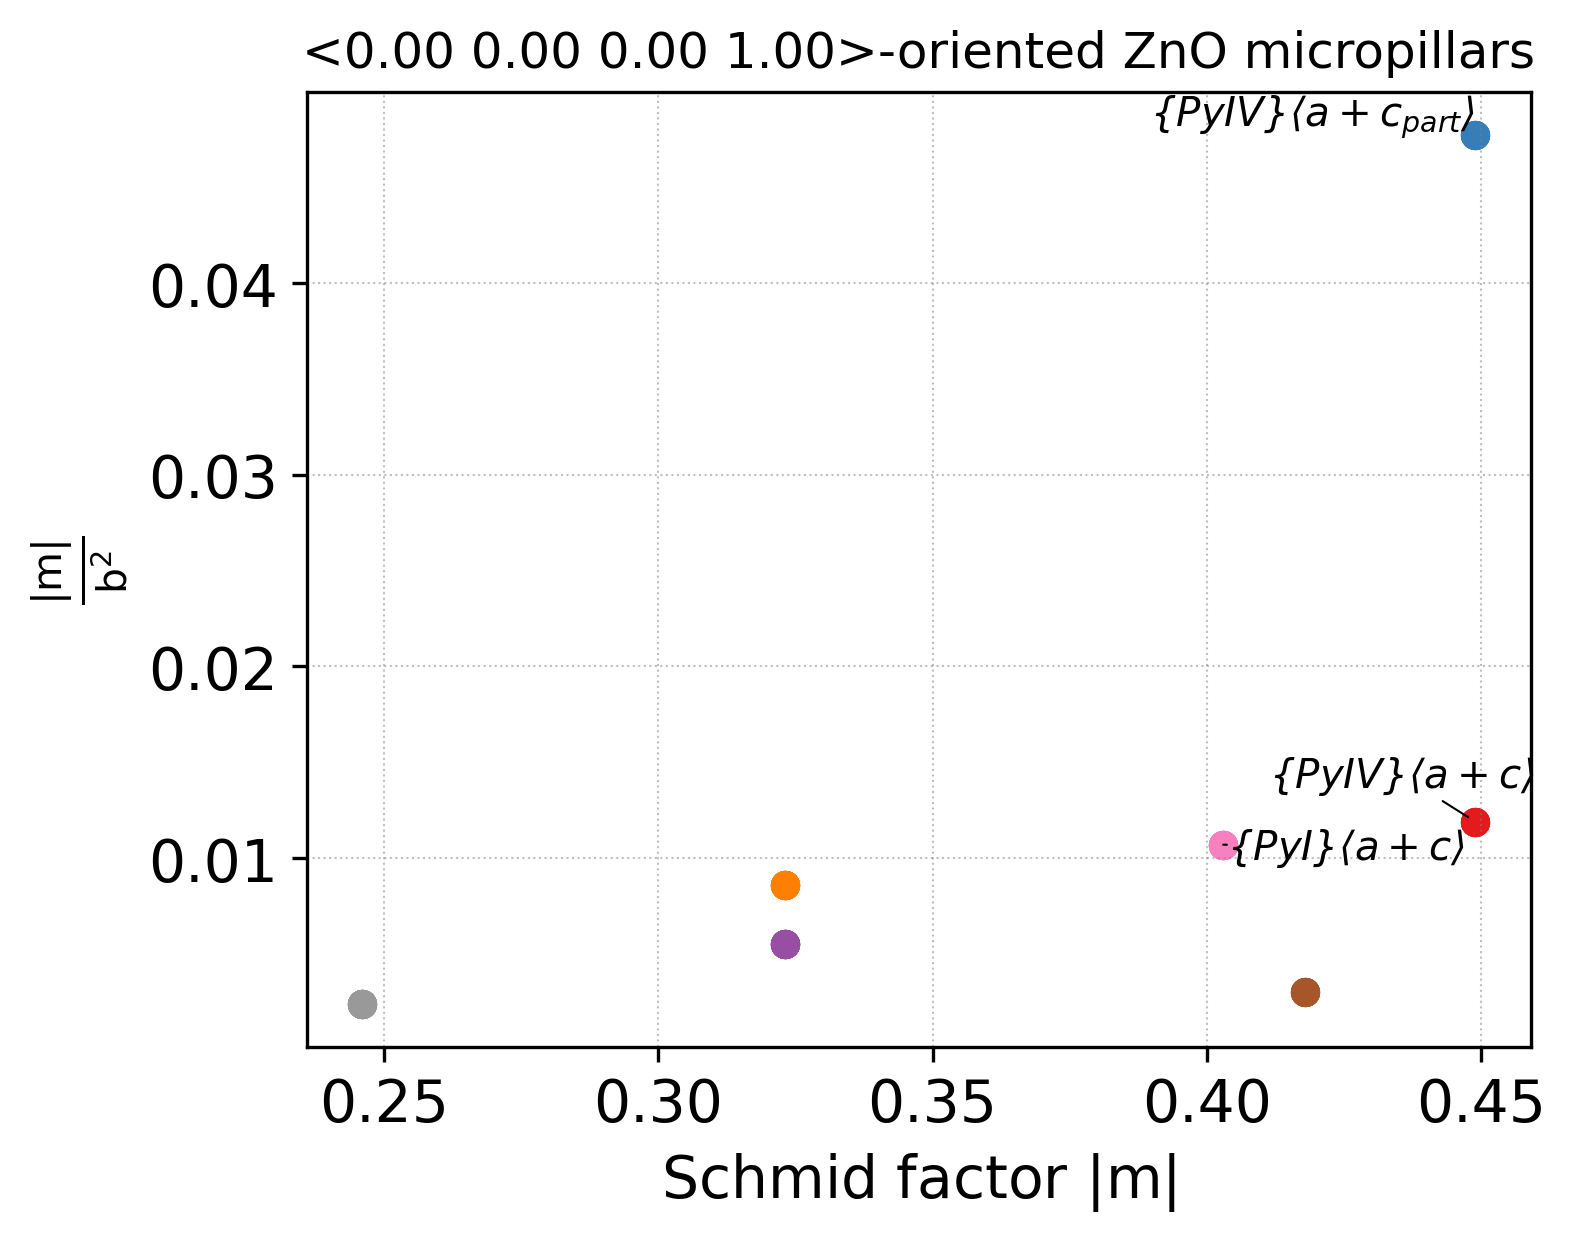

Data behind this chart, as committed beside it:
orient	plane_conv_name	i	b_conv_name	j	plane	b	phi(orient_vs_plane)	lambda(orient_vs_b)	Schmid	b_norm	GSF_barrier	GSF_shift	abs(Schmid)	m/b2	m/(b2*GSF)
[0, 0, 0, 1]	pyramidalIV	1	a+c	2	-1 2 -1 2	-1 2 -1 -3	58.0	148.0	-0.4492	6.136	1380	0.6	0.449	0.0119	0.000009
[0, 0, 0, 1]	pyramidalIV	1	a+c_{part}	2	-1 2 -1 2	-1 2 -1 -3	58.0	148.0	-0.4492	3.068	N/A	N/A	0.449	0.0477	N/A
[0, 0, 0, 1]	pyramidalIV	2	a+c	1	-1 2 -1 -2	-1 2 -1 3	122.0	32.0	-0.4492	6.136	1380	0.6	0.449	0.0119	0.000009
[0, 0, 0, 1]	pyramidalIV	2	a+c_{part}	1	-1 2 -1 -2	-1 2 -1 3	122.0	32.0	-0.4492	3.068	N/A	N/A	0.449	0.0477	N/A
[0, 0, 0, 1]	pyramidalIV	3	a+c	4	-1 -1 2 2	-1 -1 2 -3	58.0	148.0	-0.4492	6.136	1380	0.6	0.449	0.0119	0.000009
[0, 0, 0, 1]	pyramidalIV	3	a+c_{part}	4	-1 -1 2 2	-1 -1 2 -3	58.0	148.0	-0.4492	3.068	N/A	N/A	0.449	0.0477	N/A
[0, 0, 0, 1]	pyramidalIV	4	a+c	3	-1 -1 2 -2	-1 -1 2 3	122.0	32.0	-0.4492	6.136	1380	0.6	0.449	0.0119	0.000009
[0, 0, 0, 1]	pyramidalIV	4	a+c_{part}	3	-1 -1 2 -2	-1 -1 2 3	122.0	32.0	-0.4492	3.068	N/A	N/A	0.449	0.0477	N/A
[0, 0, 0, 1]	pyramidalIV	5	a+c	6	-2 1 1 2	-2 1 1 -3	58.0	148.0	-0.4492	6.136	1380	0.6	0.449	0.0119	0.000009
[0, 0, 0, 1]	pyramidalIV	5	a+c_{part}	6	-2 1 1 2	-2 1 1 -3	58.0	148.0	-0.4492	3.068	N/A	N/A	0.449	0.0477	N/A
[0, 0, 0, 1]	pyramidalIV	6	a+c	5	-2 1 1 -2	-2 1 1 3	122.0	32.0	-0.4492	6.136	1380	0.6	0.449	0.0119	0.000009
[0, 0, 0, 1]	pyramidalIV	6	a+c_{part}	5	-2 1 1 -2	-2 1 1 3	122.0	32.0	-0.4492	3.068	N/A	N/A	0.449	0.0477	N/A
[0, 0, 0, 1]	pyramidalI	1	b+c	4	-1 0 1 1	0 -1 1 -1	61.6	132.8	-0.3229	7.666	N/A	N/A	0.323	0.0055	N/A
[0, 0, 0, 1]	pyramidalI	1	b+c	6	-1 0 1 1	-1 1 0 -1	61.6	132.8	-0.3229	7.666	N/A	N/A	0.323	0.0055	N/A
[0, 0, 0, 1]	pyramidalI	1	\frac{b+c}{2}_{part}	4	-1 0 1 1	0 -1 1 -1	61.6	132.8	-0.3229	6.136	N/A	N/A	0.323	0.0086	N/A
[0, 0, 0, 1]	pyramidalI	1	\frac{b+c}{2}_{part}	6	-1 0 1 1	-1 1 0 -1	61.6	132.8	-0.3229	6.136	N/A	N/A	0.323	0.0086	N/A
[0, 0, 0, 1]	pyramidalI	1	\frac{b}{2}+c	2	-1 0 1 1	-1 0 1 -2	61.6	151.6	-0.4183	11.83	N/A	N/A	0.418	0.0030	N/A
[0, 0, 0, 1]	pyramidalI	1	a+c	4	-1 0 1 1	-1 -1 2 -3	61.6	148.0	-0.4034	6.136	N/A	N/A	0.403	0.0107	N/A
[0, 0, 0, 1]	pyramidalI	1	a+c	6	-1 0 1 1	-2 1 1 -3	61.6	148.0	-0.4034	6.136	N/A	N/A	0.403	0.0107	N/A
[0, 0, 0, 1]	pyramidalI	1	5 -1 -4 3	6	-1 0 1 1	1 -5 4 -3	61.6	121.2	-0.2463	10.05	N/A	N/A	0.246	0.0024	N/A
[0, 0, 0, 1]	pyramidalI	1	5 -1 -4 3	9	-1 0 1 1	4 -5 1 3	61.6	58.8	0.2463	10.05	N/A	N/A	0.246	0.0024	N/A
[0, 0, 0, 1]	pyramidalI	2	b+c	3	-1 0 1 -1	0 -1 1 1	118.4	47.2	-0.3229	7.666	N/A	N/A	0.323	0.0055	N/A
[0, 0, 0, 1]	pyramidalI	2	b+c	5	-1 0 1 -1	-1 1 0 1	118.4	47.2	-0.3229	7.666	N/A	N/A	0.323	0.0055	N/A
[0, 0, 0, 1]	pyramidalI	2	\frac{b+c}{2}_{part}	3	-1 0 1 -1	0 -1 1 1	118.4	47.2	-0.3229	6.136	N/A	N/A	0.323	0.0086	N/A
[0, 0, 0, 1]	pyramidalI	2	\frac{b+c}{2}_{part}	5	-1 0 1 -1	-1 1 0 1	118.4	47.2	-0.3229	6.136	N/A	N/A	0.323	0.0086	N/A
[0, 0, 0, 1]	pyramidalI	2	\frac{b}{2}+c	1	-1 0 1 -1	-1 0 1 2	118.4	28.4	-0.4183	11.83	N/A	N/A	0.418	0.0030	N/A
[0, 0, 0, 1]	pyramidalI	2	a+c	3	-1 0 1 -1	-1 -1 2 3	118.4	32.0	-0.4034	6.136	N/A	N/A	0.403	0.0107	N/A
[0, 0, 0, 1]	pyramidalI	2	a+c	5	-1 0 1 -1	-2 1 1 3	118.4	32.0	-0.4034	6.136	N/A	N/A	0.403	0.0107	N/A
[0, 0, 0, 1]	pyramidalI	2	5 -1 -4 3	5	-1 0 1 -1	1 -5 4 3	118.4	58.8	-0.2463	10.05	N/A	N/A	0.246	0.0024	N/A
[0, 0, 0, 1]	pyramidalI	2	5 -1 -4 3	10	-1 0 1 -1	4 -5 1 -3	118.4	121.2	0.2463	10.05	N/A	N/A	0.246	0.0024	N/A
[0, 0, 0, 1]	pyramidalI	3	b+c	2	0 -1 1 1	-1 0 1 -1	61.6	132.8	-0.3229	7.666	N/A	N/A	0.323	0.0055	N/A
[0, 0, 0, 1]	pyramidalI	3	b+c	5	0 -1 1 1	-1 1 0 1	61.6	47.2	0.3229	7.666	N/A	N/A	0.323	0.0055	N/A
[0, 0, 0, 1]	pyramidalI	3	\frac{b+c}{2}_{part}	2	0 -1 1 1	-1 0 1 -1	61.6	132.8	-0.3229	6.136	N/A	N/A	0.323	0.0086	N/A
[0, 0, 0, 1]	pyramidalI	3	\frac{b+c}{2}_{part}	5	0 -1 1 1	-1 1 0 1	61.6	47.2	0.3229	6.136	N/A	N/A	0.323	0.0086	N/A
[0, 0, 0, 1]	pyramidalI	3	\frac{b}{2}+c	4	0 -1 1 1	0 -1 1 -2	61.6	151.6	-0.4183	11.83	N/A	N/A	0.418	0.0030	N/A
[0, 0, 0, 1]	pyramidalI	3	a+c	1	0 -1 1 1	-1 2 -1 3	61.6	32.0	0.4034	6.136	N/A	N/A	0.403	0.0107	N/A
[0, 0, 0, 1]	pyramidalI	3	a+c	4	0 -1 1 1	-1 -1 2 -3	61.6	148.0	-0.4034	6.136	N/A	N/A	0.403	0.0107	N/A
[0, 0, 0, 1]	pyramidalI	3	5 -1 -4 3	7	0 -1 1 1	5 -1 -4 3	61.6	58.8	0.2463	10.05	N/A	N/A	0.246	0.0024	N/A
[0, 0, 0, 1]	pyramidalI	3	5 -1 -4 3	12	0 -1 1 1	5 -4 -1 -3	61.6	121.2	-0.2463	10.05	N/A	N/A	0.246	0.0024	N/A
[0, 0, 0, 1]	pyramidalI	4	b+c	1	0 -1 1 -1	-1 0 1 1	118.4	47.2	-0.3229	7.666	N/A	N/A	0.323	0.0055	N/A
[0, 0, 0, 1]	pyramidalI	4	b+c	6	0 -1 1 -1	-1 1 0 -1	118.4	132.8	0.3229	7.666	N/A	N/A	0.323	0.0055	N/A
[0, 0, 0, 1]	pyramidalI	4	\frac{b+c}{2}_{part}	1	0 -1 1 -1	-1 0 1 1	118.4	47.2	-0.3229	6.136	N/A	N/A	0.323	0.0086	N/A
[0, 0, 0, 1]	pyramidalI	4	\frac{b+c}{2}_{part}	6	0 -1 1 -1	-1 1 0 -1	118.4	132.8	0.3229	6.136	N/A	N/A	0.323	0.0086	N/A
[0, 0, 0, 1]	pyramidalI	4	\frac{b}{2}+c	3	0 -1 1 -1	0 -1 1 2	118.4	28.4	-0.4183	11.83	N/A	N/A	0.418	0.0030	N/A
[0, 0, 0, 1]	pyramidalI	4	a+c	2	0 -1 1 -1	-1 2 -1 -3	118.4	148.0	0.4034	6.136	N/A	N/A	0.403	0.0107	N/A
[0, 0, 0, 1]	pyramidalI	4	a+c	3	0 -1 1 -1	-1 -1 2 3	118.4	32.0	-0.4034	6.136	N/A	N/A	0.403	0.0107	N/A
[0, 0, 0, 1]	pyramidalI	4	5 -1 -4 3	8	0 -1 1 -1	5 -1 -4 -3	118.4	121.2	0.2463	10.05	N/A	N/A	0.246	0.0024	N/A
[0, 0, 0, 1]	pyramidalI	4	5 -1 -4 3	11	0 -1 1 -1	5 -4 -1 3	118.4	58.8	-0.2463	10.05	N/A	N/A	0.246	0.0024	N/A
[0, 0, 0, 1]	pyramidalI	5	b+c	2	-1 1 0 1	-1 0 1 -1	61.6	132.8	-0.3229	7.666	N/A	N/A	0.323	0.0055	N/A
[0, 0, 0, 1]	pyramidalI	5	b+c	3	-1 1 0 1	0 -1 1 1	61.6	47.2	0.3229	7.666	N/A	N/A	0.323	0.0055	N/A
[0, 0, 0, 1]	pyramidalI	5	\frac{b+c}{2}_{part}	2	-1 1 0 1	-1 0 1 -1	61.6	132.8	-0.3229	6.136	N/A	N/A	0.323	0.0086	N/A
[0, 0, 0, 1]	pyramidalI	5	\frac{b+c}{2}_{part}	3	-1 1 0 1	0 -1 1 1	61.6	47.2	0.3229	6.136	N/A	N/A	0.323	0.0086	N/A
[0, 0, 0, 1]	pyramidalI	5	\frac{b}{2}+c	6	-1 1 0 1	-1 1 0 -2	61.6	151.6	-0.4183	11.83	N/A	N/A	0.418	0.0030	N/A
[0, 0, 0, 1]	pyramidalI	5	a+c	2	-1 1 0 1	-1 2 -1 -3	61.6	148.0	-0.4034	6.136	N/A	N/A	0.403	0.0107	N/A
[0, 0, 0, 1]	pyramidalI	5	a+c	6	-1 1 0 1	-2 1 1 -3	61.6	148.0	-0.4034	6.136	N/A	N/A	0.403	0.0107	N/A
[0, 0, 0, 1]	pyramidalI	5	5 -1 -4 3	1	-1 1 0 1	4 1 -5 3	61.6	58.8	0.2463	10.05	N/A	N/A	0.246	0.0024	N/A
[0, 0, 0, 1]	pyramidalI	5	5 -1 -4 3	3	-1 1 0 1	-1 -4 5 3	61.6	58.8	0.2463	10.05	N/A	N/A	0.246	0.0024	N/A
[0, 0, 0, 1]	pyramidalI	6	b+c	1	-1 1 0 -1	-1 0 1 1	118.4	47.2	-0.3229	7.666	N/A	N/A	0.323	0.0055	N/A
[0, 0, 0, 1]	pyramidalI	6	b+c	4	-1 1 0 -1	0 -1 1 -1	118.4	132.8	0.3229	7.666	N/A	N/A	0.323	0.0055	N/A
[0, 0, 0, 1]	pyramidalI	6	\frac{b+c}{2}_{part}	1	-1 1 0 -1	-1 0 1 1	118.4	47.2	-0.3229	6.136	N/A	N/A	0.323	0.0086	N/A
... 6 more rows
